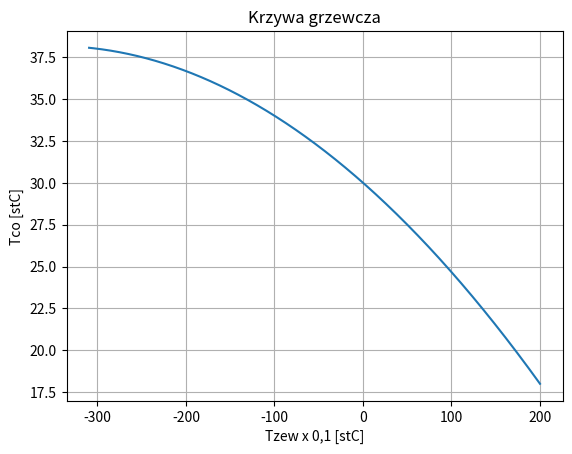

Generate this figure with matplotlib:
import math
from math import sqrt as sqrt
import matplotlib.pyplot as plt

tzew = []
wsp=10
x = 20.0*wsp
while x > -31.0*wsp:
    tzew.append(x)
    x -= 0.5


def func(x):


        c=30.0*wsp
        x1 = 20.0*wsp
        y1 =18*wsp
        x2 = -30.0*wsp
        y2 = 38.0*wsp

        a = (y2 - (y1 * x2 / x1) + (c * x2 / x1) - c) / (((1 * (x2**2)) - ((1 * (x1**2) * x2) / x1)))
        b = y1 / x1 - c / x1 - (a * (x1**2)) / x1

        fun = a * x**2 + b * x + c

        p=-b/(2*a)
        q=(-b**2+4*a*c)/(4*a)
        if x==20:
            print('f(x)=({0})x**2 + ({1})x + ({2})\nWierzcholek: ({3},{4})'.format(a, b, c, p, q))

        return fun*0.1,

Tco = list(map(func, tzew))
plt.plot(tzew, Tco)
plt.xlabel("Tzew x 0,1 [stC]")
plt.ylabel("Tco [stC]")
plt.title("Krzywa grzewcza")
plt.grid()
plt.show()
